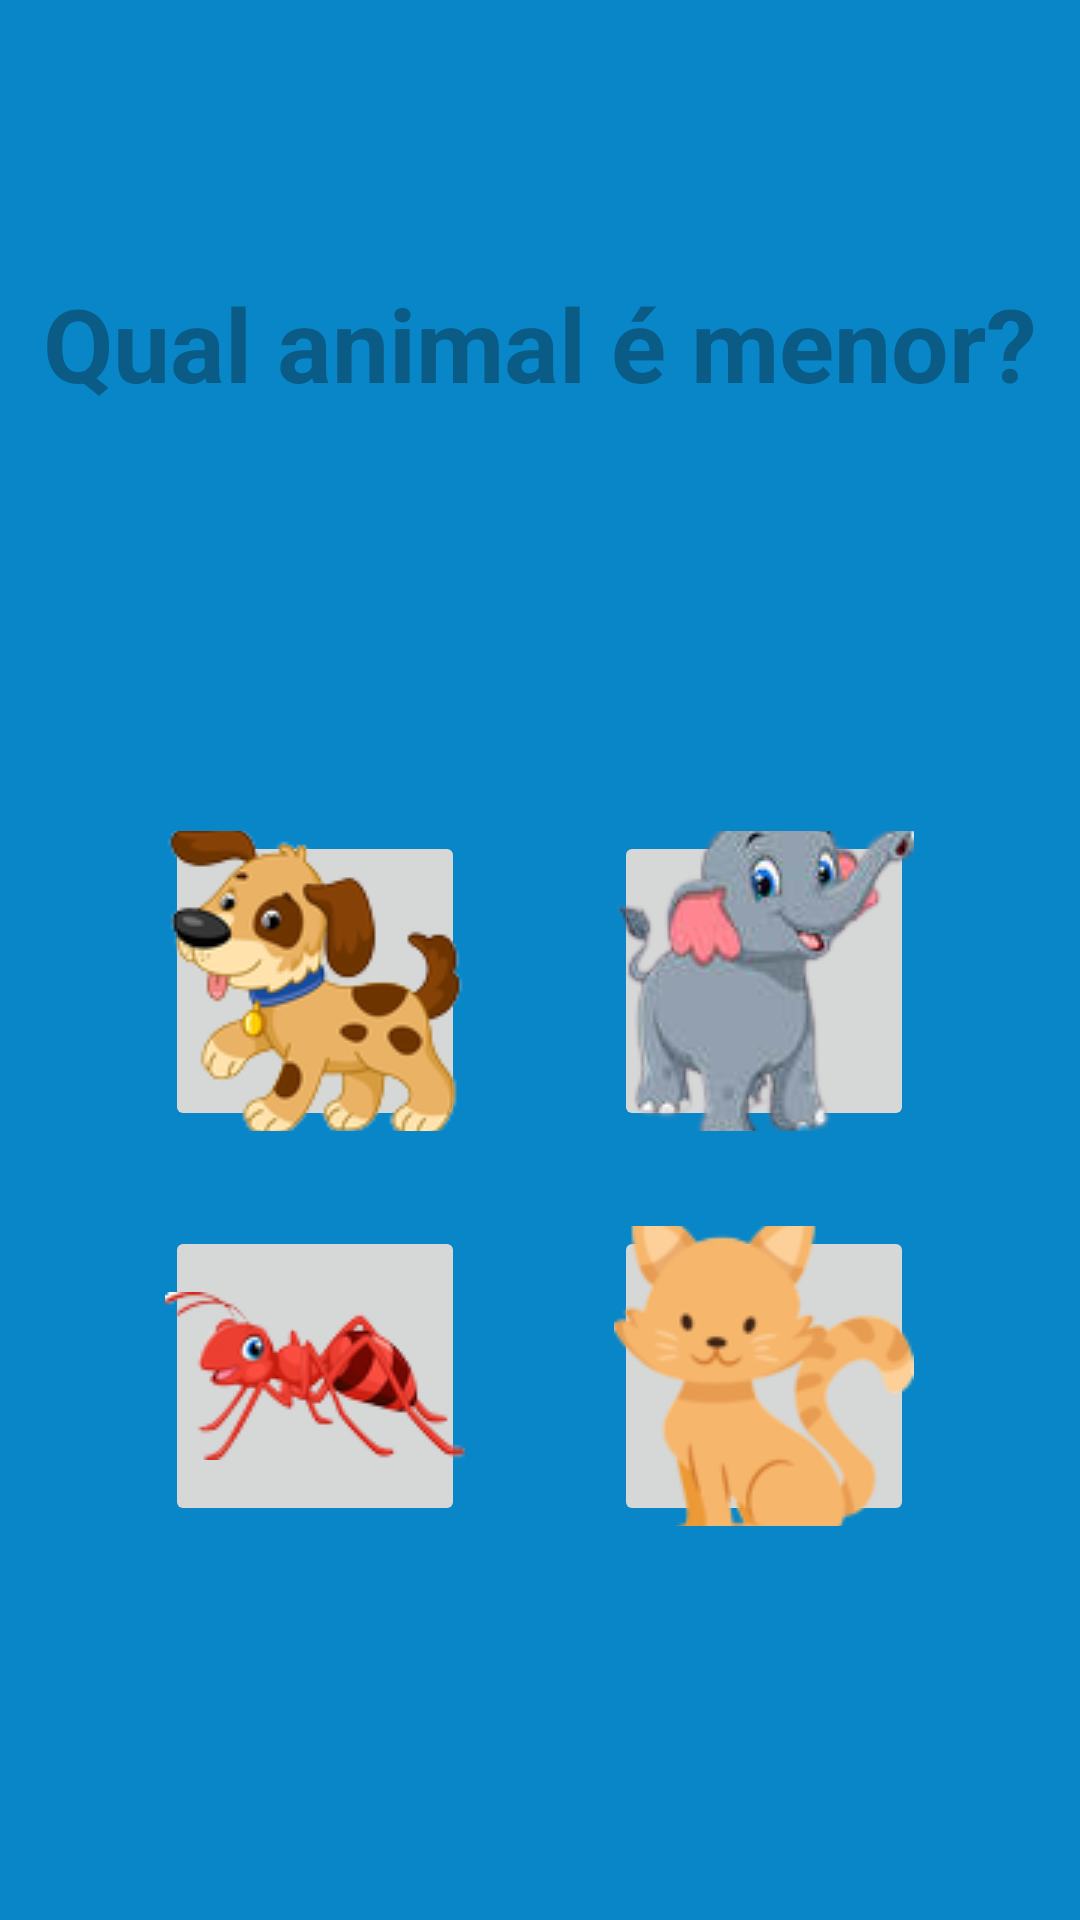

Layout XML and referenced resources for this Android screen:
<!-- AndroidManifest.xml: application theme AppTheme -->
<!-- res/layout/activity_stage_two.xml -->
<?xml version="1.0" encoding="utf-8"?>
<androidx.constraintlayout.widget.ConstraintLayout xmlns:android="http://schemas.android.com/apk/res/android"
    xmlns:app="http://schemas.android.com/apk/res-auto"
    xmlns:tools="http://schemas.android.com/tools"
    android:layout_width="match_parent"
    android:layout_height="match_parent"
    android:background="@color/colorPrimaryBackground"
    tools:context=".activities.StageTwo">

    <TextView
        android:id="@+id/textViewQuestionTwo"
        android:layout_width="wrap_content"
        android:layout_height="wrap_content"
        android:text="Qual animal é menor?"
        android:textColor="@color/colorPrimaryDark"
        android:textSize="34sp"
        android:textStyle="bold"
        app:layout_constraintBottom_toBottomOf="parent"
        app:layout_constraintEnd_toEndOf="parent"
        app:layout_constraintHorizontal_bias="0.5"
        app:layout_constraintStart_toStartOf="parent"
        app:layout_constraintTop_toTopOf="parent"
        app:layout_constraintVertical_bias="0.154" />

    <ImageButton
        android:id="@+id/imageButton5"
        android:layout_width="100dp"
        android:layout_height="100dp"
        app:layout_constraintBottom_toBottomOf="parent"
        app:layout_constraintEnd_toEndOf="parent"
        app:layout_constraintHorizontal_bias="0.212"
        app:layout_constraintStart_toStartOf="parent"
        app:layout_constraintTop_toTopOf="parent"
        app:layout_constraintVertical_bias="0.513"
        app:srcCompat="@drawable/cachorro"
        tools:ignore="SpeakableTextPresentCheck" />

    <ImageButton
        android:id="@+id/imageButton6"
        android:layout_width="100dp"
        android:layout_height="100dp"
        app:layout_constraintBottom_toBottomOf="parent"
        app:layout_constraintEnd_toEndOf="parent"
        app:layout_constraintHorizontal_bias="0.787"
        app:layout_constraintStart_toStartOf="parent"
        app:layout_constraintTop_toTopOf="parent"
        app:layout_constraintVertical_bias="0.513"
        app:srcCompat="@drawable/elefante"
        tools:ignore="SpeakableTextPresentCheck" />

    <ImageButton
        android:id="@+id/imageButton7"
        android:layout_width="100dp"
        android:layout_height="100dp"
        app:layout_constraintBottom_toBottomOf="parent"
        app:layout_constraintEnd_toEndOf="parent"
        app:layout_constraintHorizontal_bias="0.212"
        app:layout_constraintStart_toStartOf="parent"
        app:layout_constraintTop_toTopOf="parent"
        app:layout_constraintVertical_bias="0.757"
        app:srcCompat="@drawable/formiga"
        tools:ignore="SpeakableTextPresentCheck" />

    <ImageButton
        android:id="@+id/imageButton8"
        android:layout_width="100dp"
        android:layout_height="100dp"
        app:layout_constraintBottom_toBottomOf="parent"
        app:layout_constraintEnd_toEndOf="parent"
        app:layout_constraintHorizontal_bias="0.787"
        app:layout_constraintStart_toStartOf="parent"
        app:layout_constraintTop_toTopOf="parent"
        app:layout_constraintVertical_bias="0.757"
        app:srcCompat="@drawable/gato"
        tools:ignore="SpeakableTextPresentCheck" />
</androidx.constraintlayout.widget.ConstraintLayout>
<!-- resources referenced by this layout -->
<resources>
  <color name="colorPrimaryBackground">#0886c7</color>
  <color name="colorPrimaryDark">#0a5b85</color>
  <!-- drawable cachorro: png bitmap (drawable, 16562 bytes) -->
  <!-- drawable elefante: png bitmap (drawable, 16354 bytes) -->
  <!-- drawable formiga: png bitmap (drawable, 8488 bytes) -->
  <!-- drawable gato: png bitmap (drawable, 10485 bytes) -->
</resources>
